Labelled photos from "images", an image-classification folder in sunyongke/woodRecognition. The possible labels are: Cassia siamea, Cinnamomum camphora, Dalbergia bariensis, Dalbergia cochinchinensis, Dalbergia fusca, Dalbergia latifolia, Dalbergia odorifera, Dalbergia oliveri, Diospyros ebenum, Excentrodendron hsienmu, Intsia spp, Mesua ferrea, Pterocarpus erinaceus, Pterocarpus indicus, Pterocarpus macrocarpus, Pterocarpus santalinus, Taiwania flousiana, Tectona grandis, Terminalia myriocarpa, Terminalia tomentosa, Xylia dolabriformis.

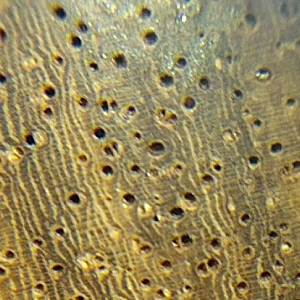
Label: Pterocarpus erinaceus

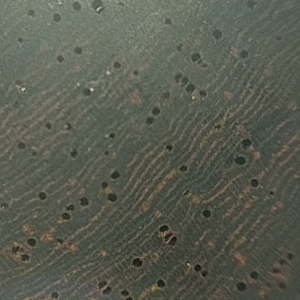
Label: Pterocarpus santalinus

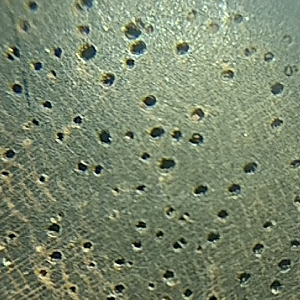
Label: Dalbergia latifolia

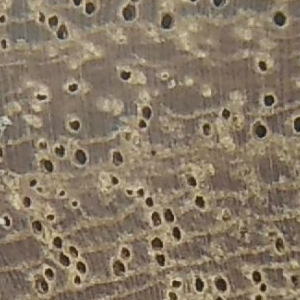
Label: Mesua ferrea

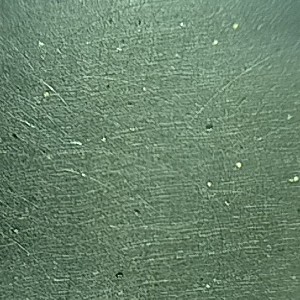
Label: Diospyros ebenum

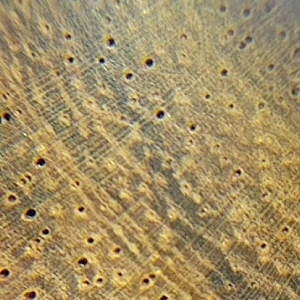
Label: Dalbergia odorifera
